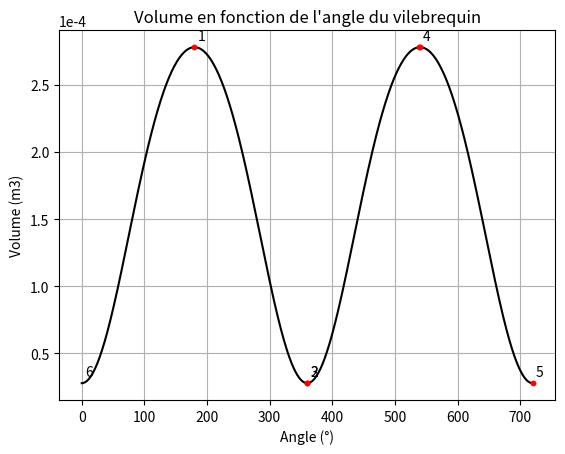
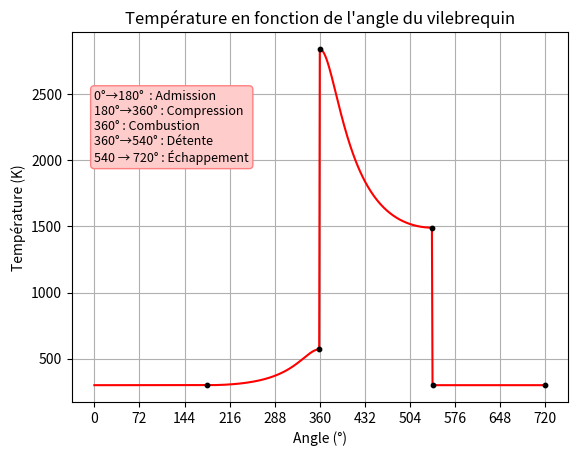
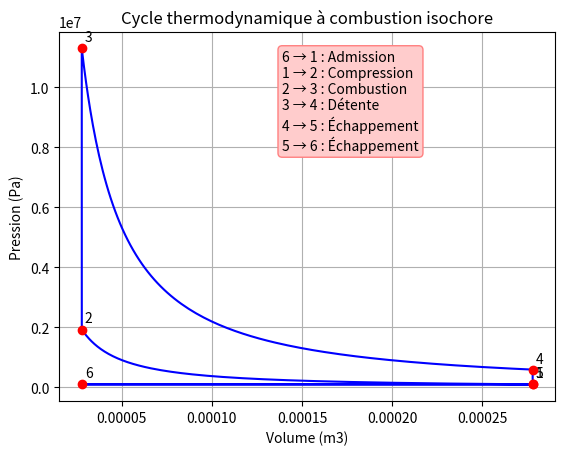
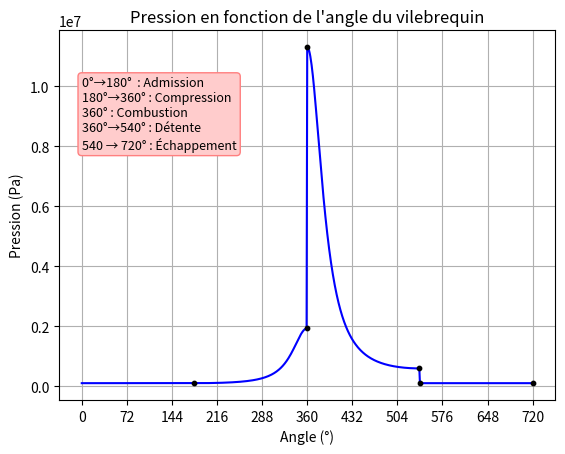
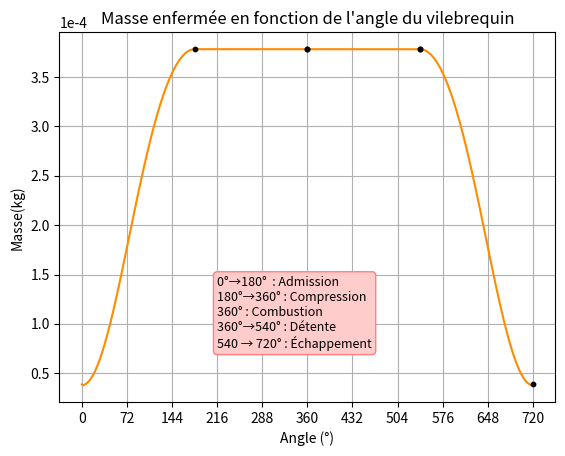

These charts were generated, in order, by the following Python code:
from math import *
from math import *
import numpy as np
import matplotlib.pyplot as plt
import os
import matplotlib.ticker as mticker
from matplotlib.ticker import FormatStrFormatter
from matplotlib.ticker import ScalarFormatter
from scipy.ndimage import gaussian_filter1d

# Tracer le volume en fonction de l'angle du vilebrequin
r_c=10
V_d = 2.78e-4
V_c = 2.78e-5
gamma = 1.28
L = 0.039
R = L/2 

# Définition de la vitesse à partir de la position 
angle = np.linspace(0, 720, 721)
theta= np.radians(angle)
#x = R * np.cos(np.radians(angle))
#y = R * np.sin(np.radians(angle))
#z = np.sqrt(x**2 + y**2)

# Calcul du volume en fonction de l'angle
term = 3.5**2 - np.sin(theta)**2

# Éviter les erreurs en imposant une valeur minimale à term (au moins 0)
V = V_c * (1 + 0.5 * (r_c - 1) * (3.5+ 1 - np.cos(theta) - np.sqrt(term)))

# Tracer les grandeurs en fonction de l'angle du vilebrequin
T = [300 for x in range(0,721)]
P = [101325 for x in range(0,721)]
r = 273
m = [3.87e-5 for x in range(0,721)]

for i in range(0,len(angle)) : 
    if 0 < angle[i] < 181 :
        T[i]  = 300 
        P[i]  = 101325 
        m[i] = P[i]*V[i]/(r*T[i])*1.1
    elif 180 < angle[i] < 360 : 
        T[i] = T[i-1] *(V[i-1]/V[i])**(gamma-1)
        P[i] = P[i-1] *(V[i-1]/V[i])**(gamma)
        m[i] = m[i-1]
    elif angle[i] == 360 : 
        T[i] = 2839.52
        P[i] = 1.13e7
        m[i] = m[i-1]
    elif 360 < angle[i] < 540 :   
        T[i] = T[i-1] *(V[i-1]/V[i])**(gamma-1) 
        P[i] = P[i-1] *(V[i-1]/V[i])**(gamma)
        m[i] = m[i-1]
    elif angle[i] == 540 :
        T[i]  = 300
        P[i]  = 101325 
        m[i] = m[i-1]
    elif 540 < angle[i] < 720 :
        m[i] = P[i]*V[i]/(r*T[i])*1.1

   
print("Température à 0, 180, 359,360 et 540° : ", T[0], T[180], T[359], T[360], T[540])
print("Pression à 0, 180, ,359,360 et 540° : ", P[0], P[180], P[359], P[360], P[540])
print("Masse à 0, 180, 360 et 540° : ", m[0], m[180], m[360], m[540])

t = ("6 → 1 : Admission\n"
     "1 → 2 : Compression\n"
     "2 → 3 : Combustion\n"
     "3 → 4 : Détente\n"
     "4 → 5 : Échappement\n"
     "5 → 6 : Échappement")

t_angle = ("0°→180°  : Admission\n"
            "180°→360° : Compression\n"
            "360° : Combustion\n"
            "360°→540° : Détente\n"
            "540 → 720° : Échappement" )

indices = [1,2,3,4,5,6]
angles_points = [180, 359, 360, 539, 540, 720] 
V_points = [ V[180], V[359],V[360],V[539],V[540], V[720]]
P_points = [ P[180], P[359],P[360],P[539],P[540], P[720]]
m_points = [ m[180], m[359],m[360],m[539],m[540], m[720]]
T_points = [ T[180], T[359],T[360],T[539],T[540], T[720]]

indices_vol = [6,1,2,3,4,5]
angles_vol = [0, 180, 360,360, 540, 720]
points_vol = [V[0], V[180], V[360],V[360], V[540], V[720]]
pression_vol = [P[0], P[180], P[360],P[360], P[540], P[720]]
masse_vol = [m[0], m[180], m[360],m[360], m[540], m[720]]
temperature_vol = [T[0], T[180], T[360],T[360], T[540], T[720]]


plt.figure(0)
plt.plot(angle, V, label='V', color='black')
plt.scatter(angles_points, V_points, color='r', zorder=5, label='Points spécifiques',s=10)
plt.xlabel('Angle (°)')
plt.ylabel('Volume (m3)')
plt.ticklabel_format(axis='y', style='sci', scilimits=(0, 0))
plt.grid()
for i, (x, y) in enumerate(zip(angles_vol, points_vol)):
    plt.annotate(f'{indices_vol[i]}', (x, y), textcoords="offset points", xytext=(5, 5), ha='center')
plt.title('Volume en fonction de l\'angle du vilebrequin')
plt.savefig('volume.png')
print("Volume à 0, 180, 360 et 540° : ", V[0], V[180], V[360], V[540])

# Tracer la température en fonction de l'angle du vilebrequin
plt.figure(1)
plt.plot(angle, T, label='T', color='r')
plt.scatter(angles_points, T_points, color='black', zorder=5, label='Points spécifiques',s=10)
plt.xlabel('Angle (°)')
plt.ylabel('Température (K)')
plt.grid()
plt.text(0, np.max(T)*0.7, t_angle, ha='left', bbox=dict(boxstyle="round", ec=(1., 0.5, 0.5),fc=(1., 0.8, 0.8)), fontsize=9)
rounded_positions = [round(float(pos), 1) for pos in angle]
plt.xticks(ticks=angle[::len(angle)//10 if len(angle)//10 > 0 else 1])
plt.title('Température en fonction de l\'angle du vilebrequin')
plt.savefig("T_angle_bon.png")


#Tracer le cycle thermodynamique 
plt.figure(2)
plt.plot(V, P, color='b')
plt.scatter(V_points, P_points, color='r', zorder=5, label='Points spécifiques')
plt.xlabel('Volume (m3)')
plt.ylabel('Pression (Pa)')
plt.grid()
# Annoter les points spécifiques
for i, (x, y) in enumerate(zip(V_points, P_points)):
    plt.annotate(f'{indices[i]}', (x, y), textcoords="offset points", xytext=(5, 5), ha='center')
# Ajouter une explication simple sur le graphique
plt.text(np.max(V)*0.5, np.max(P)*0.7, t, ha='left', bbox=dict(boxstyle="round", ec=(1., 0.5, 0.5),fc=(1., 0.8, 0.8)))
plt.title('Cycle thermodynamique à combustion isochore')
plt.savefig("cycle.png")



# Tracer P en fonction de l'angle du vilebrequin
plt.figure(3)
plt.plot(angle, P, label='P', color='blue')
plt.scatter(angles_points, P_points, color='black', zorder=3, label='Points spécifiques',s=10)
plt.xlabel('Angle (°)')
plt.ylabel('Pression (Pa)')
plt.grid()
plt.text(0, np.max(P)*0.7, t_angle, ha='left', bbox=dict(boxstyle="round", ec=(1., 0.5, 0.5),fc=(1., 0.8, 0.8)), fontsize=9)
plt.title('Pression en fonction de l\'angle du vilebrequin')
rounded_positions = [round(float(pos), 1) for pos in angle]
plt.xticks(ticks=angle[::len(angle)//10 if len(angle)//10 > 0 else 1])
plt.savefig("P_angle.png")


# Afficher le graphique pour la masse 
plt.figure(4)
plt.plot(angle, m, label='m', color='darkorange')
plt.scatter(angles_points, m_points, color='black', zorder=5, label='Points spécifiques',s=10)
plt.xlabel('Angle (°)')
plt.ylabel('Masse(kg)')
plt.grid()
plt.text(np.max(angle)*0.3, np.max(m)*0.2, t_angle, ha='left', bbox=dict(boxstyle="round", ec=(1., 0.5, 0.5),fc=(1., 0.8, 0.8)), fontsize=9)
plt.ticklabel_format(axis='y', style='sci', scilimits=(0, 0))
plt.title('Masse enfermée en fonction de l\'angle du vilebrequin')
rounded_positions = [round(float(pos), 1) for pos in angle]
plt.xticks(ticks=angle[::len(angle)//10 if len(angle)//10 > 0 else 1])
plt.savefig("m_angle.png")

#plt.show()

P_1 = 101325
Q_star = 40.3e6
T_1 = 300
cv = 1111
P_mep = P_1*(Q_star/(cv*T_1))*(1/gamma-1)*(r_c/(r_c-1))*(1-1/(r_c)**(gamma-1))
print("Pression moyenne effective : ", P_mep)


W = np.trapz(P, V) 
print("Travail total (J) : ", W)